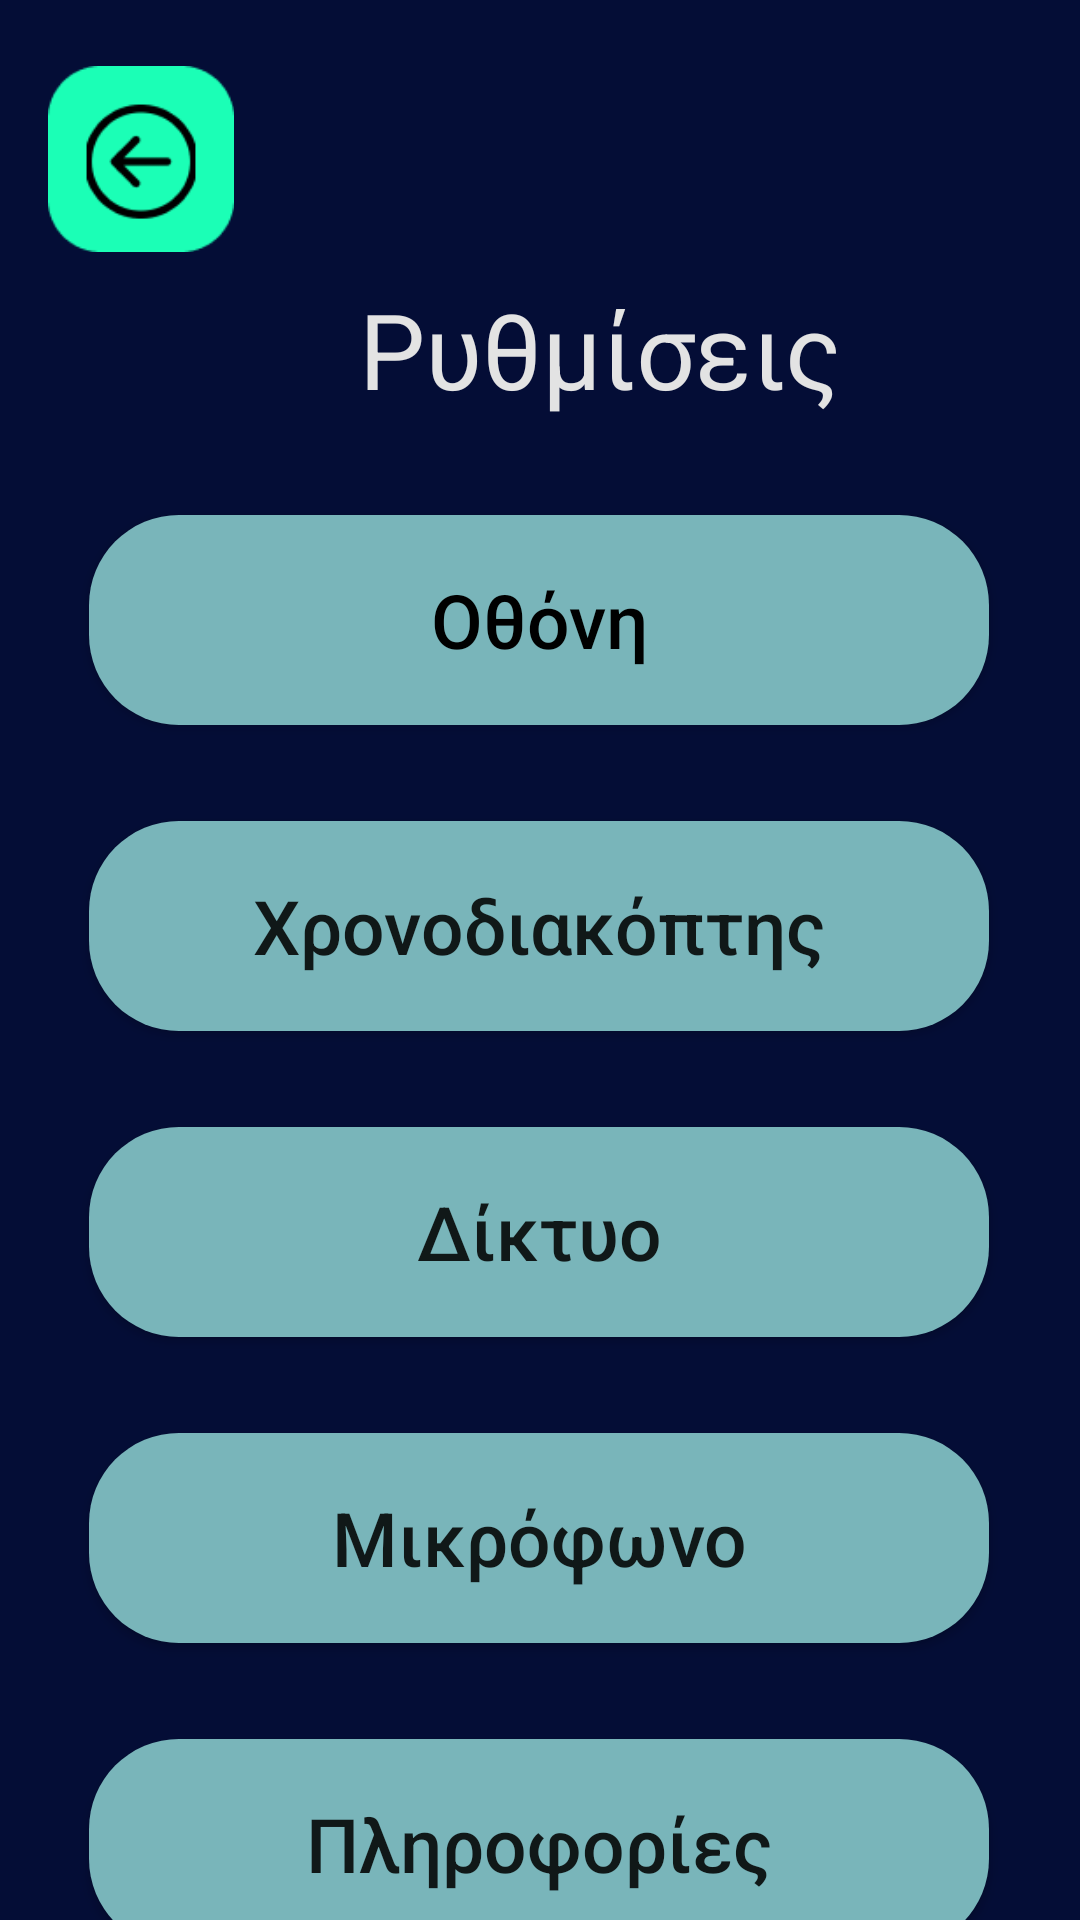

Here is an Android app screen rendered from its layout file. Give the layout XML and the strings, colors and styles it references.
<!-- AndroidManifest.xml: application theme Theme.SmartTVremote -->
<!-- res/layout/settings.xml -->
<?xml version="1.0" encoding="utf-8"?>
<androidx.constraintlayout.widget.ConstraintLayout xmlns:android="http://schemas.android.com/apk/res/android"
    xmlns:app="http://schemas.android.com/apk/res-auto"
    xmlns:tools="http://schemas.android.com/tools"
    android:layout_width="match_parent"
    android:layout_height="match_parent"
    android:background="#040D36"
    android:orientation="vertical">

    <androidx.constraintlayout.widget.ConstraintLayout
        android:id="@+id/linearLayoutSett"
        android:layout_width="401dp"
        android:layout_height="156dp"
        android:layout_marginTop="4dp"
        app:layout_constraintEnd_toEndOf="@+id/linearLayoutSettings"
        app:layout_constraintHorizontal_bias="0.0"
        app:layout_constraintStart_toStartOf="parent"
        app:layout_constraintTop_toTopOf="parent"
        tools:ignore="MissingClass">

        <ImageButton
            android:id="@+id/back"
            android:layout_width="62dp"
            android:layout_height="66dp"
            android:layout_marginStart="16dp"
            android:layout_marginTop="16dp"
            android:background="@null"
            android:contentDescription=" "
            android:scaleType="fitCenter"
            app:layout_constraintStart_toStartOf="parent"
            app:layout_constraintTop_toTopOf="parent"
            app:srcCompat="@drawable/back_colour" />

        <TextView
            android:id="@+id/editTextTextPersonName"
            android:layout_width="250dp"
            android:layout_height="63dp"
            android:layout_marginTop="8dp"
            android:layout_marginBottom="5dp"
            android:inputType="textPersonName"
            android:text="Ρυθμίσεις"
            android:textAlignment="center"
            android:textColor="#E3E3E3"
            android:textSize="35dp"
            app:layout_constraintBottom_toBottomOf="parent"
            app:layout_constraintEnd_toEndOf="parent"
            app:layout_constraintHorizontal_bias="0.496"
            app:layout_constraintStart_toStartOf="parent"
            app:layout_constraintTop_toBottomOf="@+id/back" />
    </androidx.constraintlayout.widget.ConstraintLayout>

    <LinearLayout
        android:id="@+id/linearLayoutSettings"
        android:layout_width="318dp"
        android:layout_height="520dp"
        android:layout_marginTop="1dp"
        android:gravity="center"
        android:orientation="vertical"
        app:layout_constraintBottom_toBottomOf="parent"
        app:layout_constraintEnd_toEndOf="parent"
        app:layout_constraintHorizontal_bias="0.494"
        app:layout_constraintStart_toStartOf="parent"
        app:layout_constraintTop_toBottomOf="@+id/linearLayoutSett"
        app:layout_constraintVertical_bias="0.253">

        <Button
            android:id="@+id/sett_screen"
            android:layout_width="300dp"
            android:layout_height="70dp"
            android:layout_marginTop="32dp"
            android:background="@drawable/settings"
            android:text="Οθόνη"
            android:textAllCaps="false"
            android:textColor="@color/black"
            android:textSize="25sp" />

        <Button
            android:id="@+id/sett_timer"
            android:layout_width="300dp"
            android:layout_height="70dp"
            android:layout_marginTop="32dp"
            android:background="@drawable/settings"
            android:text="Χρονοδιακόπτης"
            android:textAllCaps="false"
            android:textSize="25sp" />

        <Button
            android:id="@+id/sett_internet"
            android:layout_width="300dp"
            android:layout_height="70dp"
            android:layout_marginTop="32dp"
            android:background="@drawable/settings"
            android:text="Δίκτυο"
            android:textAllCaps="false"
            android:textSize="25sp" />

        <Button
            android:id="@+id/sett_microphone"
            android:layout_width="300dp"
            android:layout_height="70dp"
            android:layout_marginTop="32dp"
            android:background="@drawable/settings"
            android:text="Μικρόφωνο"
            android:textAllCaps="false"
            android:textSize="25sp" />

        <Button
            android:id="@+id/sett_info"
            android:layout_width="300dp"
            android:layout_height="70dp"
            android:layout_marginTop="32dp"
            android:layout_marginBottom="32dp"
            android:background="@drawable/settings"
            android:text="Πληροφορίες"
            android:textAllCaps="false"
            android:textSize="25sp" />

    </LinearLayout>

</androidx.constraintlayout.widget.ConstraintLayout>
<!-- resources referenced by this layout -->
<resources>
  <!-- drawable back_colour: png bitmap (drawable, 3728 bytes) -->
  <!-- drawable settings: png bitmap (drawable, 1016 bytes) -->
  <style name="Theme.SmartTVremote" parent="Theme.AppCompat.Light.NoActionBar">
          
          <item name="colorPrimary">@color/purple_500</item>
          <item name="colorPrimaryVariant">@color/purple_700</item>
          <item name="colorOnPrimary">@color/white</item>
          
          <item name="colorSecondary">@color/teal_200</item>
          <item name="colorSecondaryVariant">@color/teal_700</item>
          <item name="colorOnSecondary">@color/black</item>
          
          <item name="android:statusBarColor">?attr/colorPrimaryVariant</item>
          
      </style>
  <!-- not gathered from this repository: default colours our renderer supplied (Android Studio template values) -->
  <color name="purple_500">#FF6200EE</color>
  <color name="purple_700">#FF3700B3</color>
  <color name="teal_200">#FF03DAC5</color>
  <color name="teal_700">#FF018786</color>
  <color name="black">#FF000000</color>
  <color name="white">#FFFFFFFF</color>
</resources>
